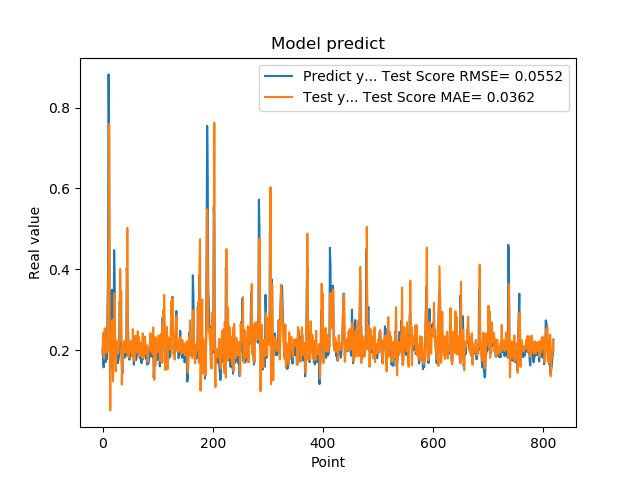

The file beside this chart, header and first rows:
2.010090053081512174e-01, 1.948025159438084575e-01
1.742661595344543457e-01, 2.420885049995882277e-01
1.572303026914596558e-01, 1.867397638874888077e-01
1.941800117492676059e-01, 1.791075242848130245e-01
1.970258951187133512e-01, 2.538954486941649713e-01
1.859861761331558505e-01, 2.087039327272911526e-01
1.705197989940643033e-01, 2.052649956021946609e-01
1.844120919704437256e-01, 1.944503530203196273e-01
1.779371052980423251e-01, 2.266585873094887904e-01
3.004232645034790039e-01, 1.970902261576656656e-01
3.969086110591887873e-01, 3.386139101906115445e-01
8.820003867149353027e-01, 4.160329140565189876e-01
6.841114759445190430e-01, 7.593600718041678688e-01
2.116497457027435580e-01, 2.074515907255960190e-01
2.014262527227401733e-01, 5.073914385839591729e-02
2.061583995819092074e-01, 2.041322046800897461e-01
3.160260915756225586e-01, 2.214879548959035049e-01
3.489396274089813232e-01, 2.479438923084266722e-01
1.544443815946578979e-01, 2.749612763448058272e-01
1.959947794675827026e-01, 1.219504984502586681e-01
1.894801408052444180e-01, 2.424998739273041548e-01
4.474425017833709162e-01, 2.076964238848822142e-01
3.771362304687500555e-01, 3.403464527947466234e-01
1.889318972826004028e-01, 2.012608955096538699e-01
1.752775162458419522e-01, 1.476793413006732558e-01
1.822472065687180121e-01, 1.833565364148653232e-01
1.866402029991149902e-01, 2.227655326932820867e-01
1.715678423643112183e-01, 2.050833322645328194e-01
1.676391065120696744e-01, 1.910321197429994677e-01
1.773854047060013095e-01, 1.950296152772461877e-01
1.872433423995972235e-01, 2.206910552265814174e-01
3.204146027565002441e-01, 2.247414279166491946e-01
3.134283721446990967e-01, 4.004182817851625886e-01
3.171058297157288153e-01, 3.194316714861887285e-01
2.202603369951247891e-01, 3.443262569913824178e-01
1.659800857305526733e-01, 1.144001587885007665e-01
1.415748745203018188e-01, 1.568746872907719747e-01
1.852595061063766479e-01, 1.669371764145586301e-01
1.814238876104354858e-01, 2.161298639251860165e-01
1.905867606401443481e-01, 2.134259930018722329e-01
1.810430586338043213e-01, 2.218345744698594912e-01
1.954265981912612915e-01, 1.943465726924562820e-01
2.029463946819305142e-01, 2.255027688162842547e-01
1.862521618604660034e-01, 2.251750174899391499e-01
4.038094580173492432e-01, 1.946805837244609816e-01
3.743042349815369207e-01, 5.022482301976055608e-01
2.572054266929626465e-01, 1.856620727758502010e-01
2.253161966800689420e-01, 2.245829558923129743e-01
1.787700653076171875e-01, 1.809431754836104689e-01
1.761920750141143799e-01, 1.964896236053026990e-01
1.861467957496643066e-01, 2.061764180662540025e-01
1.954011768102645874e-01, 2.090372701109347864e-01
1.907722949981689176e-01, 2.228623852309698228e-01
1.898660957813262939e-01, 2.145100240990040485e-01
2.001174986362457275e-01, 1.842785842180115763e-01
1.922753006219863892e-01, 2.519036311557585339e-01
1.810636967420578003e-01, 1.996381187954635317e-01
1.635809391736984530e-01, 1.985302812947367379e-01
1.916799396276473999e-01, 1.731982217344332775e-01
2.058236002922058105e-01, 2.184227167561584304e-01
1.857409924268722812e-01, 2.357392962017012816e-01
... 759 more rows
